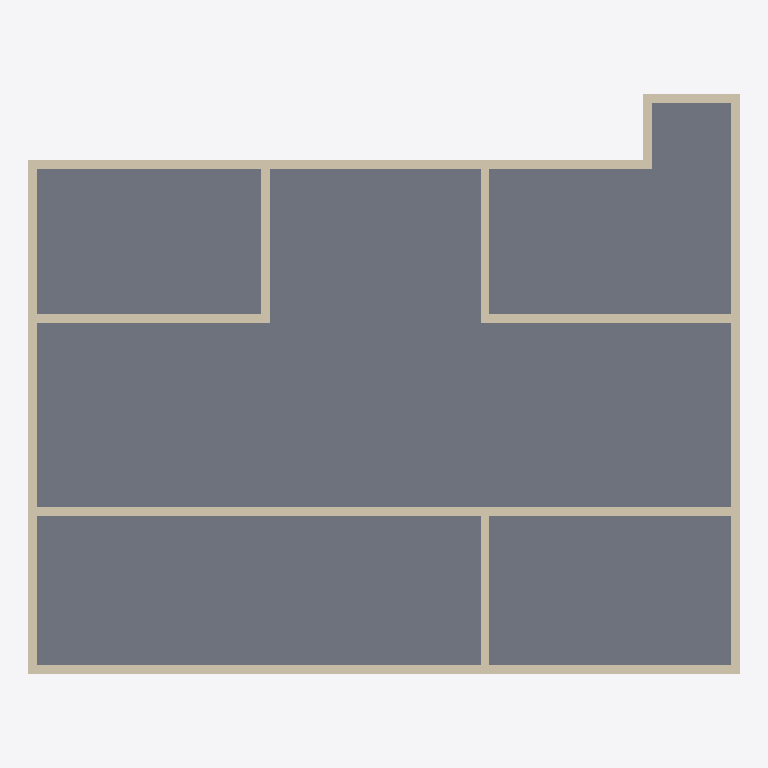
Plan cut of the same IFC building model at storey 'Level 3' (level 6.00 m, cut at 7.40 m), seen from above with north up, elements coloured by IFC class: 12 walls (beige), 1 slab (grey). Cut surfaces are drawn darker.
Extent 16.2 m × 13.2 m × 6.0 m (x, y, z). Storeys (3): Level 1 at 0.00 m; Level 2 at 3.00 m; Level 3 at 6.00 m. Elements (43): 21 IfcWallStandardCase, 11 IfcWindow, 8 IfcDoor, 3 IfcSlab.

HEADER;
FILE_DESCRIPTION(('ViewDefinition [Design_Transfer_View]','Option [Drawing Scale: [number]]','Option [Global Unique Identifiers (GUID): Keep existing]','Option [Elements to export: Visible elements (on all stories)]','Option [Partial Structure Display: Entire Model]','Option [IFC Domain: All]','Option [Structural Function: All Elements]','Option [Convert Grid elements: On]','[27 more]'),'2;1');
FILE_NAME('3A-A.ifc','2019-08-02T16:09:03',(''),(''),'The EXPRESS Data Manager Version 5.02.0100.09 : 26 Sep 2013','IFC file generated by GRAPHISOFT ARCHICAD-64 21.0.0 CHI FULL Windows version (IFC add-on version: 4019 CHI FULL).','');
FILE_SCHEMA(('IFC4'));
ENDSEC;
DATA;
#69=IFCPROJECT('0N977OPV9C5QrniWiamoQ9',#12,'项目编号',$,$,'项目名称','项目状态',(#65),#52);
#94=IFCSITE('0N977OPV9C5QrniWiamoQB',#12,'Default',$,'',#91,$,$,.ELEMENT.,$,$,$,$,$);
#121=IFCBUILDING('0N977OPV9C5QrniWiamoQ8',#12,'',$,$,#119,$,'',.ELEMENT.,$,$,$);
#158=IFCBUILDINGSTOREY('0N977OPV9C5QrniWlRE139',#12,'Level 1',$,$,#156,$,'Level 1',.ELEMENT.,0.0);
#12442=IFCBUILDINGSTOREY('0N977OPV9C5QrniWlRE138',#12,'Level 2',$,$,#12441,$,'Level 2',.ELEMENT.,3000.0);
#21251=IFCBUILDINGSTOREY('0N977OPV9C5QrniWlRE120',#12,'Level 3',$,$,#21250,$,'Level 3',.ELEMENT.,6000.0);
#21305=IFCSLAB('1hHXvpL6v06wMFYOncMMvL',#12,'楼板:常规 - 300mm:323477',$,'楼板:常规 - 300mm',#21269,#21302,'323477',.FLOOR.);
#16245=IFCWALLSTANDARDCASE('1hHXvpL6v06wMFYOncMMw_',#12,'基本墙:常规 - 200mm:323454',$,'基本墙:常规 - 200mm:398',#16204,#16241,'323454',$);
#13192=IFCWALLSTANDARDCASE('1hHXvpL6v06wMFYOncMMws',#12,'基本墙:常规 - 200mm:323446',$,'基本墙:常规 - 200mm:398',#13151,#13188,'323446',$);
#14404=IFCWALLSTANDARDCASE('1hHXvpL6v06wMFYOncMMww',#12,'基本墙:常规 - 200mm:323450',$,'基本墙:常规 - 200mm:398',#14363,#14400,'323450',$);
#15281=IFCWALLSTANDARDCASE('1hHXvpL6v06wMFYOncMMwz',#12,'基本墙:常规 - 200mm:323453',$,'基本墙:常规 - 200mm:398',#15240,#15277,'323453',$);
#21075=IFCWALLSTANDARDCASE('1hHXvpL6v06wMFYOncMMw$',#12,'基本墙:常规 - 200mm:323455',$,'基本墙:常规 - 200mm:398',#21034,#21071,'323455',$);
#12638=IFCWALLSTANDARDCASE('1hHXvpL6v06wMFYOncMMwq',#12,'基本墙:常规 - 200mm:323444',$,'基本墙:常规 - 200mm:398',#12597,#12634,'323444',$);
#14090=IFCWALLSTANDARDCASE('1hHXvpL6v06wMFYOncMMwu',#12,'基本墙:常规 - 200mm:323448',$,'基本墙:常规 - 200mm:398',#14049,#14086,'323448',$);
#14180=IFCWALLSTANDARDCASE('1hHXvpL6v06wMFYOncMMwv',#12,'基本墙:常规 - 200mm:323449',$,'基本墙:常规 - 200mm:398',#14139,#14176,'323449',$);
#12728=IFCWALLSTANDARDCASE('1hHXvpL6v06wMFYOncMMwr',#12,'基本墙:常规 - 200mm:323445',$,'基本墙:常规 - 200mm:398',#12687,#12724,'323445',$);
#13995=IFCWALLSTANDARDCASE('1hHXvpL6v06wMFYOncMMwt',#12,'基本墙:常规 - 200mm:323447',$,'基本墙:常规 - 200mm:398',#13954,#13991,'323447',$);
#15186=IFCWALLSTANDARDCASE('1hHXvpL6v06wMFYOncMMwy',#12,'基本墙:常规 - 200mm:323452',$,'基本墙:常规 - 200mm:398',#15145,#15182,'323452',$);
#15091=IFCWALLSTANDARDCASE('1hHXvpL6v06wMFYOncMMwx',#12,'基本墙:常规 - 200mm:323451',$,'基本墙:常规 - 200mm:398',#15050,#15087,'323451',$);
ENDSEC;